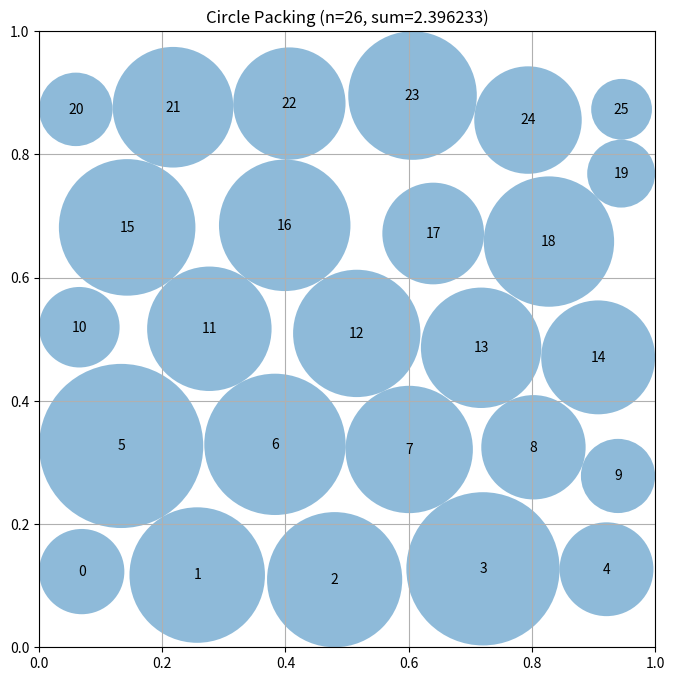

This chart was generated by the following Python code:
# EVOLVE-BLOCK-START
import numpy as np
from scipy.optimize import linprog


def _initial_centers():
    """
    Produce a deterministic staggered (hex‑like) layout of 26 points.
    Rows are arranged as [5,5,5,5,6] with alternating horizontal offset.
    Points are kept away from the square border by a small margin.
    """
    row_counts = [5, 5, 5, 5, 6]  # sum = 26
    n_rows = len(row_counts)
    margin = 0.04
    centers = []

    for r, cnt in enumerate(row_counts):
        # y coordinate evenly spaced inside the square (respecting margin)
        y = margin + (1 - 2 * margin) * (r + 0.5) / n_rows

        # x positions evenly spaced between margins
        if cnt == 1:
            xs = np.array([0.5])
        else:
            xs = np.linspace(margin, 1 - margin, cnt)

        # offset every other row by half the intra‑row spacing
        if r % 2 == 1:
            spacing = (1 - 2 * margin) / (cnt - 1) if cnt > 1 else 0.0
            xs = xs + spacing / 2.0
            xs = np.clip(xs, margin, 1 - margin)

        for x in xs:
            centers.append([x, y])

    return np.array(centers, dtype=float)


def _solve_radii(centers):
    """
    Solve the linear program that maximises the sum of radii for a fixed set
    of centres. Returns an array of radii (may be slightly infeasible due to
    numeric tolerances – a tiny safety scaling is applied by the caller).
    """
    n = centers.shape[0]

    # border limits
    border_ub = np.min(
        np.stack([centers[:, 0], centers[:, 1],
                  1 - centers[:, 0], 1 - centers[:, 1]]),
        axis=0
    )

    # pairwise distance constraints
    pair_i, pair_j = np.triu_indices(n, k=1)
    dists = np.linalg.norm(centers[pair_i] - centers[pair_j], axis=1)

    m = len(dists)
    A = np.zeros((m, n))
    A[np.arange(m), pair_i] = 1.0
    A[np.arange(m), pair_j] = 1.0
    b = dists

    # maximise sum r_i  -> minimise -sum r_i
    c = -np.ones(n)

    bounds = [(0.0, ub) for ub in border_ub]

    res = linprog(c, A_ub=A, b_ub=b, bounds=bounds, method="highs")
    if res.success:
        return np.maximum(res.x, 0.0)
    # fallback – simple greedy heuristic (always feasible)
    radii = np.minimum.reduce(
        [centers[:, 0], centers[:, 1], 1 - centers[:, 0], 1 - centers[:, 1]]
    )
    for i, j, d in zip(pair_i, pair_j, dists):
        if radii[i] + radii[j] > d:
            scale = d / (radii[i] + radii[j])
            radii[i] *= scale
            radii[j] *= scale
    return radii


def _local_search(start_centers, iterations=250, step=0.03, seed=0):
    """
    Simple stochastic hill‑climb: move one circle at a time, re‑solve the LP,
    and keep the improvement if the total radius sum grows.
    """
    np.random.seed(seed)
    best_centers = start_centers.copy()
    best_radii = _solve_radii(best_centers)
    best_sum = best_radii.sum()
    n = best_centers.shape[0]

    for _ in range(iterations):
        i = np.random.randint(n)
        proposal = best_centers[i] + np.random.uniform(-step, step, size=2)
        proposal = np.clip(proposal, 0.01, 0.99)

        cand_centers = best_centers.copy()
        cand_centers[i] = proposal

        cand_radii = _solve_radii(cand_centers)
        cand_sum = cand_radii.sum()

        if cand_sum > best_sum:
            best_sum = cand_sum
            best_centers = cand_centers
            best_radii = cand_radii

    return best_centers, best_radii, best_sum


def construct_packing():
    """
    Build a packing of 26 circles.
    Multiple jittered starts are tried; the best configuration (by sum of radii)
    is returned. A final safety scaling (0.9999) is applied to guard against
    floating‑point rounding errors.
    """
    base_centers = _initial_centers()
    best_sum = -1.0
    best_centers = None
    best_radii = None

    # try a few different jitter seeds
    for seed in range(5):
        jitter = np.random.RandomState(seed).uniform(-0.015, 0.015, size=base_centers.shape)
        start = np.clip(base_centers + jitter, 0.01, 0.99)

        centers, radii, total = _local_search(start, iterations=300, step=0.035, seed=seed + 100)
        if total > best_sum:
            best_sum = total
            best_centers = centers
            best_radii = radii

    # safety margin to avoid tiny violations due to numerical tolerance
    best_radii *= 0.9999
    best_sum = float(best_radii.sum())

    return best_centers, best_radii, best_sum
# EVOLVE-BLOCK-END


# This part remains fixed (not evolved)
def run_packing():
    """Run the circle packing constructor for n=26"""
    centers, radii, sum_radii = construct_packing()
    return centers, radii, sum_radii


def visualize(centers, radii):
    """
    Visualize the circle packing

    Args:
        centers: np.array of shape (n, 2) with (x, y) coordinates
        radii: np.array of shape (n) with radius of each circle
    """
    import matplotlib.pyplot as plt
    from matplotlib.patches import Circle

    fig, ax = plt.subplots(figsize=(8, 8))

    # Draw unit square
    ax.set_xlim(0, 1)
    ax.set_ylim(0, 1)
    ax.set_aspect("equal")
    ax.grid(True)

    # Draw circles
    for i, (center, radius) in enumerate(zip(centers, radii)):
        circle = Circle(center, radius, alpha=0.5)
        ax.add_patch(circle)
        ax.text(center[0], center[1], str(i), ha="center", va="center")

    plt.title(f"Circle Packing (n={len(centers)}, sum={sum(radii):.6f})")
    plt.show()


if __name__ == "__main__":
    centers, radii, sum_radii = run_packing()
    print(f"Sum of radii: {sum_radii}")
    # AlphaEvolve improved this to 2.635

    # Uncomment to visualize:
    visualize(centers, radii)
